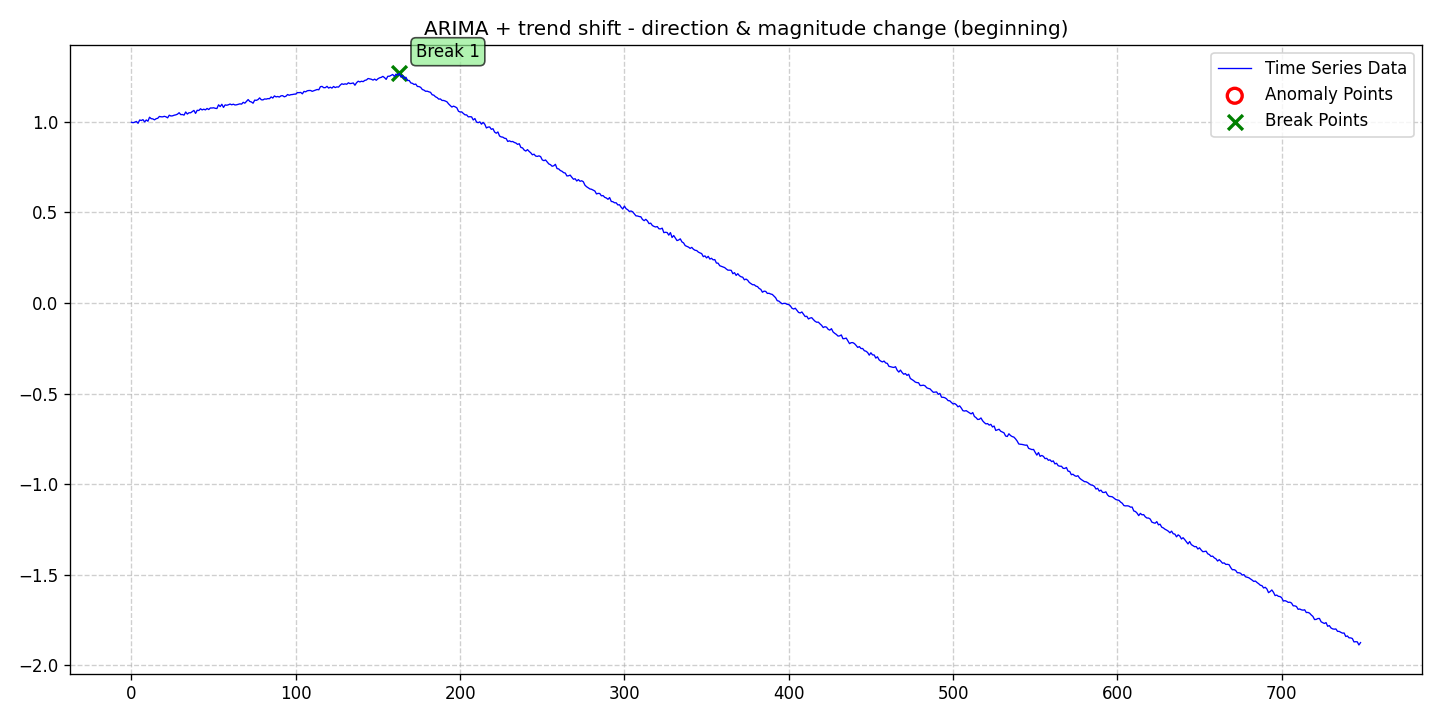

The table this chart was drawn from, first rows:
date, data, stationary, det_lin_up, det_lin_down, det_quad, det_cubic, det_exp, det_damped, stoc_trend, volatility, single_seas, multiple_seas, point_anom_single, point_anom_multi, collect_anom, context_anom, mean_shift, var_shift, trend_shift, point_anom_count, point_anom_location, point_anom_point, collect_anom_count
2020-01-01, 0.9963, 0, 0, 0, 0, 0, 0, 0, 1, 0, 0, 0, 0, 0, 0, 0, 0, 0, 1, 0, none, , 0
2020-01-02, 0.9943, 0, 0, 0, 0, 0, 0, 0, 1, 0, 0, 0, 0, 0, 0, 0, 0, 0, 1, 0, none, , 0
2020-01-03, 0.9973, 0, 0, 0, 0, 0, 0, 0, 1, 0, 0, 0, 0, 0, 0, 0, 0, 0, 1, 0, none, , 0
2020-01-04, 1.001, 0, 0, 0, 0, 0, 0, 0, 1, 0, 0, 0, 0, 0, 0, 0, 0, 0, 1, 0, none, , 0
2020-01-05, 0.991, 0, 0, 0, 0, 0, 0, 0, 1, 0, 0, 0, 0, 0, 0, 0, 0, 0, 1, 0, none, , 0
2020-01-06, 1.009, 0, 0, 0, 0, 0, 0, 0, 1, 0, 0, 0, 0, 0, 0, 0, 0, 0, 1, 0, none, , 0
2020-01-07, 1.007, 0, 0, 0, 0, 0, 0, 0, 1, 0, 0, 0, 0, 0, 0, 0, 0, 0, 1, 0, none, , 0
2020-01-08, 1.011, 0, 0, 0, 0, 0, 0, 0, 1, 0, 0, 0, 0, 0, 0, 0, 0, 0, 1, 0, none, , 0
2020-01-09, 0.9985, 0, 0, 0, 0, 0, 0, 0, 1, 0, 0, 0, 0, 0, 0, 0, 0, 0, 1, 0, none, , 0
2020-01-10, 1.009, 0, 0, 0, 0, 0, 0, 0, 1, 0, 0, 0, 0, 0, 0, 0, 0, 0, 1, 0, none, , 0
2020-01-11, 1.002, 0, 0, 0, 0, 0, 0, 0, 1, 0, 0, 0, 0, 0, 0, 0, 0, 0, 1, 0, none, , 0
2020-01-12, 1.024, 0, 0, 0, 0, 0, 0, 0, 1, 0, 0, 0, 0, 0, 0, 0, 0, 0, 1, 0, none, , 0
2020-01-13, 1.017, 0, 0, 0, 0, 0, 0, 0, 1, 0, 0, 0, 0, 0, 0, 0, 0, 0, 1, 0, none, , 0
2020-01-14, 1.015, 0, 0, 0, 0, 0, 0, 0, 1, 0, 0, 0, 0, 0, 0, 0, 0, 0, 1, 0, none, , 0
2020-01-15, 1.01, 0, 0, 0, 0, 0, 0, 0, 1, 0, 0, 0, 0, 0, 0, 0, 0, 0, 1, 0, none, , 0
2020-01-16, 1.016, 0, 0, 0, 0, 0, 0, 0, 1, 0, 0, 0, 0, 0, 0, 0, 0, 0, 1, 0, none, , 0
2020-01-17, 1.019, 0, 0, 0, 0, 0, 0, 0, 1, 0, 0, 0, 0, 0, 0, 0, 0, 0, 1, 0, none, , 0
2020-01-18, 1.029, 0, 0, 0, 0, 0, 0, 0, 1, 0, 0, 0, 0, 0, 0, 0, 0, 0, 1, 0, none, , 0
2020-01-19, 1.027, 0, 0, 0, 0, 0, 0, 0, 1, 0, 0, 0, 0, 0, 0, 0, 0, 0, 1, 0, none, , 0
2020-01-20, 1.027, 0, 0, 0, 0, 0, 0, 0, 1, 0, 0, 0, 0, 0, 0, 0, 0, 0, 1, 0, none, , 0
2020-01-21, 1.029, 0, 0, 0, 0, 0, 0, 0, 1, 0, 0, 0, 0, 0, 0, 0, 0, 0, 1, 0, none, , 0
2020-01-22, 1.027, 0, 0, 0, 0, 0, 0, 0, 1, 0, 0, 0, 0, 0, 0, 0, 0, 0, 1, 0, none, , 0
2020-01-23, 1.021, 0, 0, 0, 0, 0, 0, 0, 1, 0, 0, 0, 0, 0, 0, 0, 0, 0, 1, 0, none, , 0
2020-01-24, 1.036, 0, 0, 0, 0, 0, 0, 0, 1, 0, 0, 0, 0, 0, 0, 0, 0, 0, 1, 0, none, , 0
2020-01-25, 1.031, 0, 0, 0, 0, 0, 0, 0, 1, 0, 0, 0, 0, 0, 0, 0, 0, 0, 1, 0, none, , 0
2020-01-26, 1.032, 0, 0, 0, 0, 0, 0, 0, 1, 0, 0, 0, 0, 0, 0, 0, 0, 0, 1, 0, none, , 0
2020-01-27, 1.036, 0, 0, 0, 0, 0, 0, 0, 1, 0, 0, 0, 0, 0, 0, 0, 0, 0, 1, 0, none, , 0
2020-01-28, 1.038, 0, 0, 0, 0, 0, 0, 0, 1, 0, 0, 0, 0, 0, 0, 0, 0, 0, 1, 0, none, , 0
2020-01-29, 1.041, 0, 0, 0, 0, 0, 0, 0, 1, 0, 0, 0, 0, 0, 0, 0, 0, 0, 1, 0, none, , 0
2020-01-30, 1.049, 0, 0, 0, 0, 0, 0, 0, 1, 0, 0, 0, 0, 0, 0, 0, 0, 0, 1, 0, none, , 0
2020-01-31, 1.039, 0, 0, 0, 0, 0, 0, 0, 1, 0, 0, 0, 0, 0, 0, 0, 0, 0, 1, 0, none, , 0
2020-02-01, 1.039, 0, 0, 0, 0, 0, 0, 0, 1, 0, 0, 0, 0, 0, 0, 0, 0, 0, 1, 0, none, , 0
2020-02-02, 1.036, 0, 0, 0, 0, 0, 0, 0, 1, 0, 0, 0, 0, 0, 0, 0, 0, 0, 1, 0, none, , 0
2020-02-03, 1.053, 0, 0, 0, 0, 0, 0, 0, 1, 0, 0, 0, 0, 0, 0, 0, 0, 0, 1, 0, none, , 0
2020-02-04, 1.042, 0, 0, 0, 0, 0, 0, 0, 1, 0, 0, 0, 0, 0, 0, 0, 0, 0, 1, 0, none, , 0
2020-02-05, 1.049, 0, 0, 0, 0, 0, 0, 0, 1, 0, 0, 0, 0, 0, 0, 0, 0, 0, 1, 0, none, , 0
2020-02-06, 1.049, 0, 0, 0, 0, 0, 0, 0, 1, 0, 0, 0, 0, 0, 0, 0, 0, 0, 1, 0, none, , 0
2020-02-07, 1.055, 0, 0, 0, 0, 0, 0, 0, 1, 0, 0, 0, 0, 0, 0, 0, 0, 0, 1, 0, none, , 0
2020-02-08, 1.062, 0, 0, 0, 0, 0, 0, 0, 1, 0, 0, 0, 0, 0, 0, 0, 0, 0, 1, 0, none, , 0
2020-02-09, 1.046, 0, 0, 0, 0, 0, 0, 0, 1, 0, 0, 0, 0, 0, 0, 0, 0, 0, 1, 0, none, , 0
2020-02-10, 1.063, 0, 0, 0, 0, 0, 0, 0, 1, 0, 0, 0, 0, 0, 0, 0, 0, 0, 1, 0, none, , 0
2020-02-11, 1.062, 0, 0, 0, 0, 0, 0, 0, 1, 0, 0, 0, 0, 0, 0, 0, 0, 0, 1, 0, none, , 0
2020-02-12, 1.071, 0, 0, 0, 0, 0, 0, 0, 1, 0, 0, 0, 0, 0, 0, 0, 0, 0, 1, 0, none, , 0
2020-02-13, 1.065, 0, 0, 0, 0, 0, 0, 0, 1, 0, 0, 0, 0, 0, 0, 0, 0, 0, 1, 0, none, , 0
2020-02-14, 1.069, 0, 0, 0, 0, 0, 0, 0, 1, 0, 0, 0, 0, 0, 0, 0, 0, 0, 1, 0, none, , 0
2020-02-15, 1.065, 0, 0, 0, 0, 0, 0, 0, 1, 0, 0, 0, 0, 0, 0, 0, 0, 0, 1, 0, none, , 0
2020-02-16, 1.073, 0, 0, 0, 0, 0, 0, 0, 1, 0, 0, 0, 0, 0, 0, 0, 0, 0, 1, 0, none, , 0
2020-02-17, 1.067, 0, 0, 0, 0, 0, 0, 0, 1, 0, 0, 0, 0, 0, 0, 0, 0, 0, 1, 0, none, , 0
2020-02-18, 1.076, 0, 0, 0, 0, 0, 0, 0, 1, 0, 0, 0, 0, 0, 0, 0, 0, 0, 1, 0, none, , 0
2020-02-19, 1.075, 0, 0, 0, 0, 0, 0, 0, 1, 0, 0, 0, 0, 0, 0, 0, 0, 0, 1, 0, none, , 0
2020-02-20, 1.076, 0, 0, 0, 0, 0, 0, 0, 1, 0, 0, 0, 0, 0, 0, 0, 0, 0, 1, 0, none, , 0
2020-02-21, 1.074, 0, 0, 0, 0, 0, 0, 0, 1, 0, 0, 0, 0, 0, 0, 0, 0, 0, 1, 0, none, , 0
2020-02-22, 1.073, 0, 0, 0, 0, 0, 0, 0, 1, 0, 0, 0, 0, 0, 0, 0, 0, 0, 1, 0, none, , 0
2020-02-23, 1.093, 0, 0, 0, 0, 0, 0, 0, 1, 0, 0, 0, 0, 0, 0, 0, 0, 0, 1, 0, none, , 0
2020-02-24, 1.083, 0, 0, 0, 0, 0, 0, 0, 1, 0, 0, 0, 0, 0, 0, 0, 0, 0, 1, 0, none, , 0
2020-02-25, 1.096, 0, 0, 0, 0, 0, 0, 0, 1, 0, 0, 0, 0, 0, 0, 0, 0, 0, 1, 0, none, , 0
2020-02-26, 1.079, 0, 0, 0, 0, 0, 0, 0, 1, 0, 0, 0, 0, 0, 0, 0, 0, 0, 1, 0, none, , 0
2020-02-27, 1.092, 0, 0, 0, 0, 0, 0, 0, 1, 0, 0, 0, 0, 0, 0, 0, 0, 0, 1, 0, none, , 0
2020-02-28, 1.091, 0, 0, 0, 0, 0, 0, 0, 1, 0, 0, 0, 0, 0, 0, 0, 0, 0, 1, 0, none, , 0
2020-02-29, 1.093, 0, 0, 0, 0, 0, 0, 0, 1, 0, 0, 0, 0, 0, 0, 0, 0, 0, 1, 0, none, , 0
... 689 more rows
